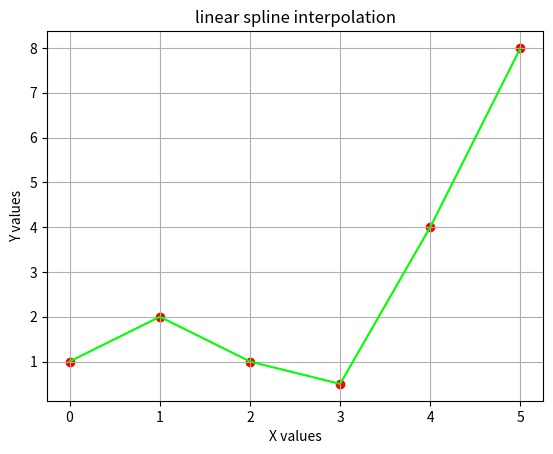

The matplotlib source for this figure:
'''
This program showcases the use of linear spline  interpolation using 
scipy packages
'''
import numpy as np
import matplotlib.pyplot as plt
from scipy.interpolate import * 
x = [0,1,2,3,4,5]
y = [1.0,2.0,1.0,0.5,4.0,8.0]# Given data
spl = InterpolatedUnivariateSpline(x, y,k=1)#univariate linear spline
plt.xlabel("X values")
plt.ylabel("Y values")
plt.scatter(x, y,label = "Data points",color = 'red')# Plot's experimental points
xs = np.linspace(0,5, 1000)
plt.title("linear spline interpolation")
plt.plot(xs, spl(xs), color = (0.0,1.0,0.0))
plt.grid()
plt.show()

